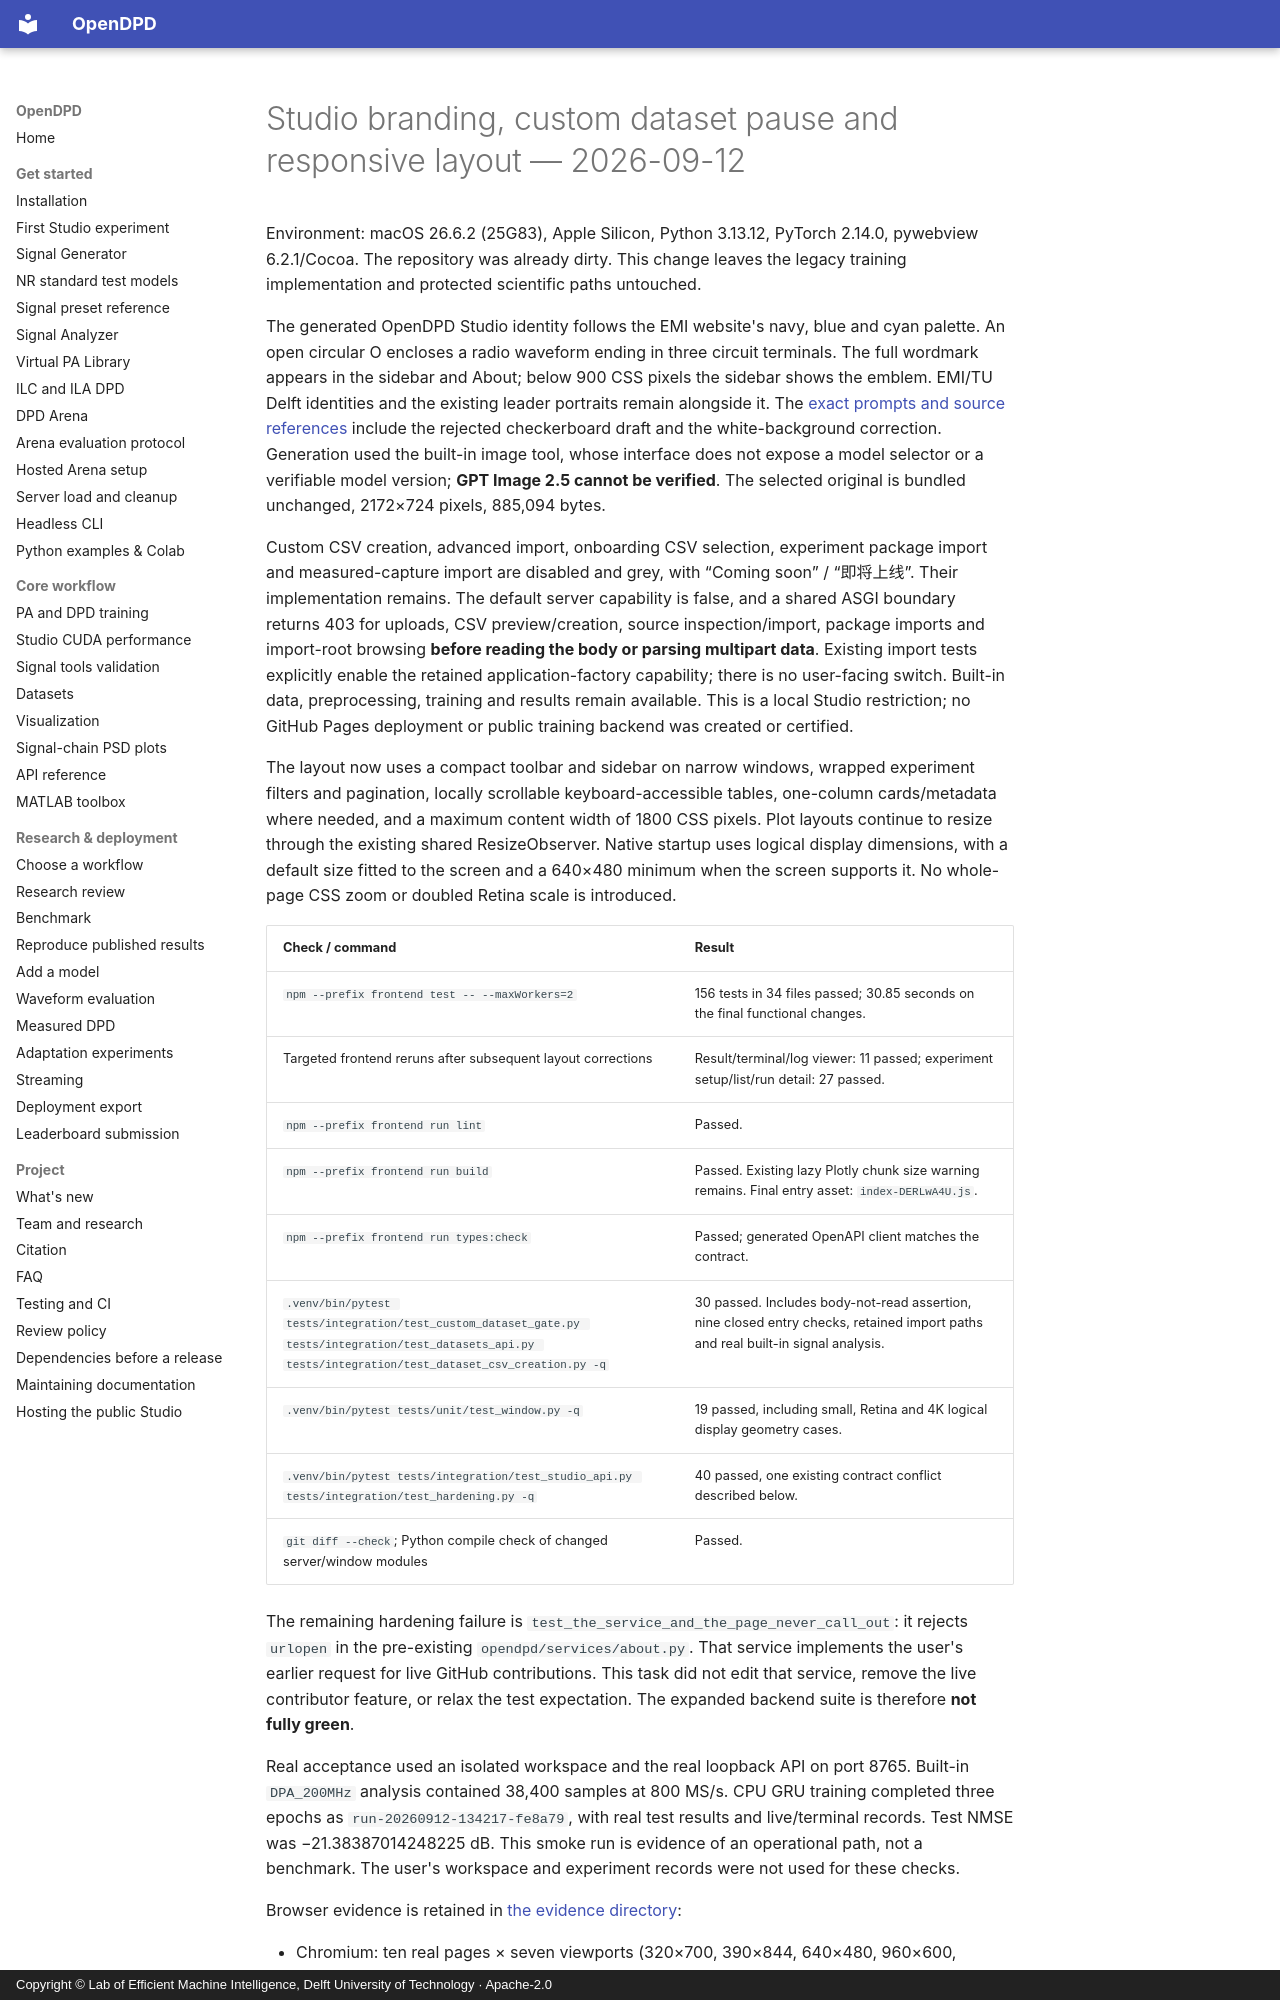

repository: lab-emi/OpenDPD · page: baseline/studio-branding-access-responsive-2026-09-12/index.html · generator: mkdocs · copyright: Copyright © Lab of Efficient Machine Intelligence, Delft University of Technology · Apache-2.0

# Studio branding, custom dataset pause and responsive layout — 2026-09-12

Environment: macOS 26.6.2 (25G83), Apple Silicon, Python 3.13.12, PyTorch 2.14.0, pywebview 6.2.1/Cocoa. The repository was already dirty. This change leaves the legacy training implementation and protected scientific paths untouched.

The generated OpenDPD Studio identity follows the EMI website's navy, blue and cyan palette. An open circular O encloses a radio waveform ending in three circuit terminals. The full wordmark appears in the sidebar and About; below 900 CSS pixels the sidebar shows the emblem. EMI/TU Delft identities and the existing leader portraits remain alongside it. The [exact prompts and source references](../design/opendpd-studio-logo-prompt.md) include the rejected checkerboard draft and the white-background correction. Generation used the built-in image tool, whose interface does not expose a model selector or a verifiable model version; **GPT Image 2.5 cannot be verified**. The selected original is bundled unchanged, 2172×724 pixels, 885,094 bytes.

Custom CSV creation, advanced import, onboarding CSV selection, experiment package import and measured-capture import are disabled and grey, with “Coming soon” / “即将上线”. Their implementation remains. The default server capability is false, and a shared ASGI boundary returns 403 for uploads, CSV preview/creation, source inspection/import, package imports and import-root browsing **before reading the body or parsing multipart data**. Existing import tests explicitly enable the retained application-factory capability; there is no user-facing switch. Built-in data, preprocessing, training and results remain available. This is a local Studio restriction; no GitHub Pages deployment or public training backend was created or certified.

The layout now uses a compact toolbar and sidebar on narrow windows, wrapped experiment filters and pagination, locally scrollable keyboard-accessible tables, one-column cards/metadata where needed, and a maximum content width of 1800 CSS pixels. Plot layouts continue to resize through the existing shared ResizeObserver. Native startup uses logical display dimensions, with a default size fitted to the screen and a 640×480 minimum when the screen supports it. No whole-page CSS zoom or doubled Retina scale is introduced.

| Check / command | Result |
| --- | --- |
| `npm --prefix frontend test -- --maxWorkers=2` | 156 tests in 34 files passed; 30.85 seconds on the final functional changes. |
| Targeted frontend reruns after subsequent layout corrections | Result/terminal/log viewer: 11 passed; experiment setup/list/run detail: 27 passed. |
| `npm --prefix frontend run lint` | Passed. |
| `npm --prefix frontend run build` | Passed. Existing lazy Plotly chunk size warning remains. Final entry asset: `index-DERLwA4U.js`. |
| `npm --prefix frontend run types:check` | Passed; generated OpenAPI client matches the contract. |
| `.venv/bin/pytest tests/integration/test_custom_dataset_gate.py tests/integration/test_datasets_api.py tests/integration/test_dataset_csv_creation.py -q` | 30 passed. Includes body-not-read assertion, nine closed entry checks, retained import paths and real built-in signal analysis. |
| `.venv/bin/pytest tests/unit/test_window.py -q` | 19 passed, including small, Retina and 4K logical display geometry cases. |
| `.venv/bin/pytest tests/integration/test_studio_api.py tests/integration/test_hardening.py -q` | 40 passed, one existing contract conflict described below. |
| `git diff --check`; Python compile check of changed server/window modules | Passed. |

The remaining hardening failure is `test_the_service_and_the_page_never_call_out`: it rejects `urlopen` in the pre-existing `opendpd/services/about.py`. That service implements the user's earlier request for live GitHub contributions. This task did not edit that service, remove the live contributor feature, or relax the test expectation. The expanded backend suite is therefore **not fully green**.

Real acceptance used an isolated workspace and the real loopback API on port 8765. Built-in `DPA_200MHz` analysis contained 38,400 samples at 800 MS/s. CPU GRU training completed three epochs as `run-20260912-134217-fe8a79`, with real test results and live/terminal records. Test NMSE was −21.38387014248225 dB. This smoke run is evidence of an operational path, not a benchmark. The user's workspace and experiment records were not used for these checks.

Browser evidence is retained in [the evidence directory](studio-branding-access-responsive-2026-09-12/):
